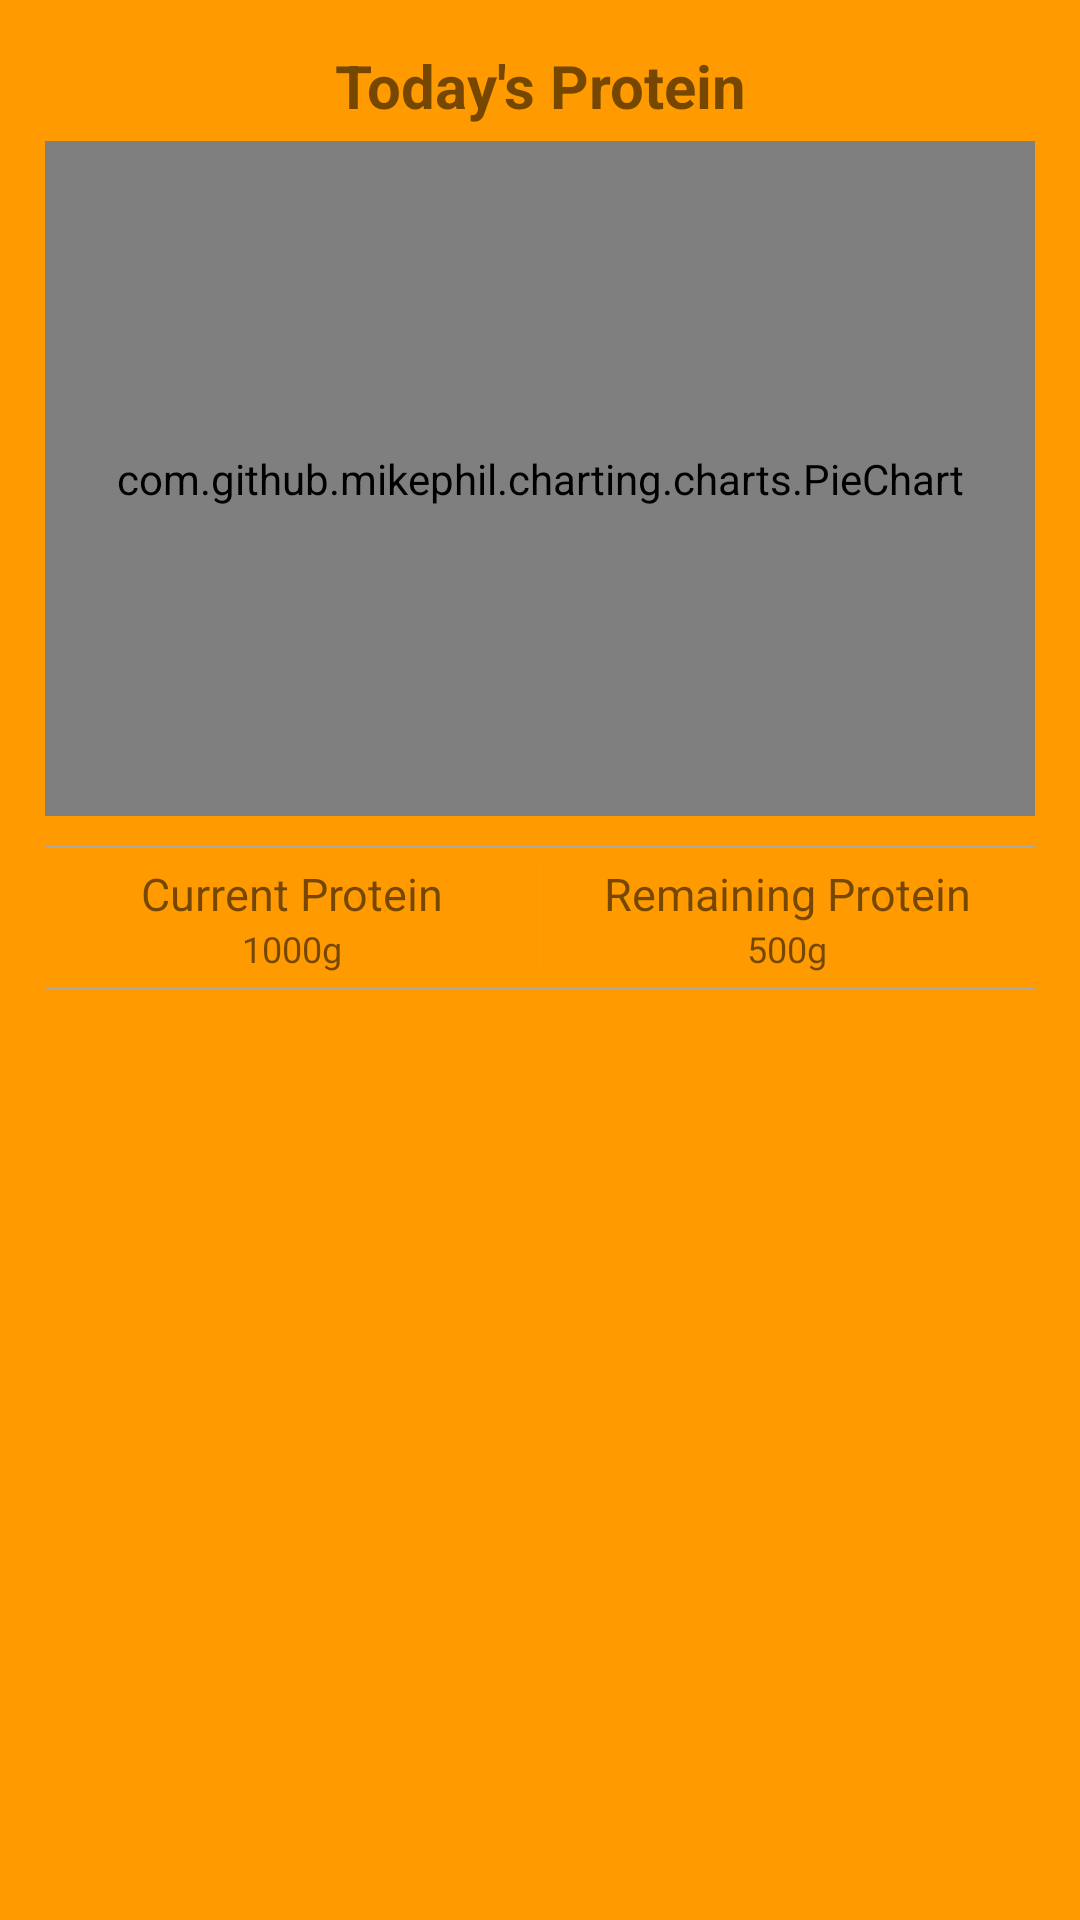

This screen was rendered from an Android layout file. Write that file and the resources it references.
<!-- AndroidManifest.xml: application theme AppTheme -->
<!-- res/layout/protein_fragment.xml -->
<?xml version="1.0" encoding="utf-8"?>
<androidx.coordinatorlayout.widget.CoordinatorLayout xmlns:android="http://schemas.android.com/apk/res/android"
    android:id="@+id/protein_fragment_wrapper"
    android:layout_width="match_parent"
    android:layout_height="match_parent"
    android:background="@color/dgm_orange"
    >

  <LinearLayout
      android:layout_width="match_parent"
      android:layout_height="match_parent"
      android:orientation="vertical"
      android:padding="15dp"
      >

    <TextView
        android:id="@+id/title_view"
        android:layout_width="match_parent"
        android:layout_height="wrap_content"
        android:layout_marginBottom="5dp"
        android:gravity="center"
        android:text="Today's Protein"
        android:textSize="20sp"
        android:textStyle="bold"
        />

    <com.github.mikephil.charting.charts.PieChart
        android:id="@+id/protein_chart"
        android:layout_width="match_parent"
        android:layout_height="225dp"
        android:layout_marginBottom="10dp"
        />

    <View
        android:layout_width="match_parent"
        android:layout_height="2px"
        android:background="@color/mediumGrey"
        />

    <LinearLayout
        android:layout_width="match_parent"
        android:layout_height="wrap_content"
        android:layout_marginBottom="5dp"
        android:layout_marginTop="5dp"
        android:baselineAligned="false"
        android:orientation="horizontal"
        android:weightSum="2"
        >

      <LinearLayout
          android:layout_width="0dp"
          android:layout_height="wrap_content"
          android:layout_weight="1"
          android:orientation="vertical"
          >

        <TextView
            android:layout_width="match_parent"
            android:layout_height="wrap_content"
            android:gravity="center"
            android:text="Current Protein"
            android:textSize="15sp"
            />

        <TextView
            android:id="@+id/currentProtein"
            android:layout_width="match_parent"
            android:layout_height="wrap_content"
            android:gravity="center"
            android:text="1000g"
            android:textSize="12sp"
            />

      </LinearLayout>

      <View
          android:layout_width="1px"
          android:layout_height="match_parent"
          android:background="@color/mediumGrey"
          />

      <LinearLayout
          android:layout_width="0dp"
          android:layout_height="wrap_content"
          android:layout_weight="1"
          android:orientation="vertical"
          >

        <TextView
            android:layout_width="match_parent"
            android:layout_height="wrap_content"
            android:gravity="center"
            android:text="Remaining Protein"
            android:textSize="15sp"
            />

        <TextView
            android:id="@+id/remainingProtein"
            android:layout_width="match_parent"
            android:layout_height="wrap_content"
            android:gravity="center"
            android:text="500g"
            android:textSize="12sp"
            />

      </LinearLayout>

    </LinearLayout>

    <View
        android:layout_width="match_parent"
        android:layout_height="2px"
        android:background="@color/mediumGrey"
        />

  </LinearLayout>

</androidx.coordinatorlayout.widget.CoordinatorLayout>
<!-- resources referenced by this layout -->
<resources>
  <color name="dgm_orange">#FF9B00</color>
  <color name="mediumGrey">#AAAAAA</color>
  <style name="AppTheme" parent="Theme.AppCompat.Light.DarkActionBar">
      
      <item name="colorPrimary">@color/colorPrimary</item>
      <item name="colorPrimaryDark">@color/colorPrimaryDark</item>
      <item name="colorAccent">@color/colorAccent</item>
      <item name="windowActionBar">false</item>
      <item name="windowNoTitle">true</item>
    </style>
  <color name="colorPrimary">#1b5e20</color>
  <color name="colorPrimaryDark">#1b5e20</color>
  <color name="colorAccent">#b71c1c</color>
</resources>
